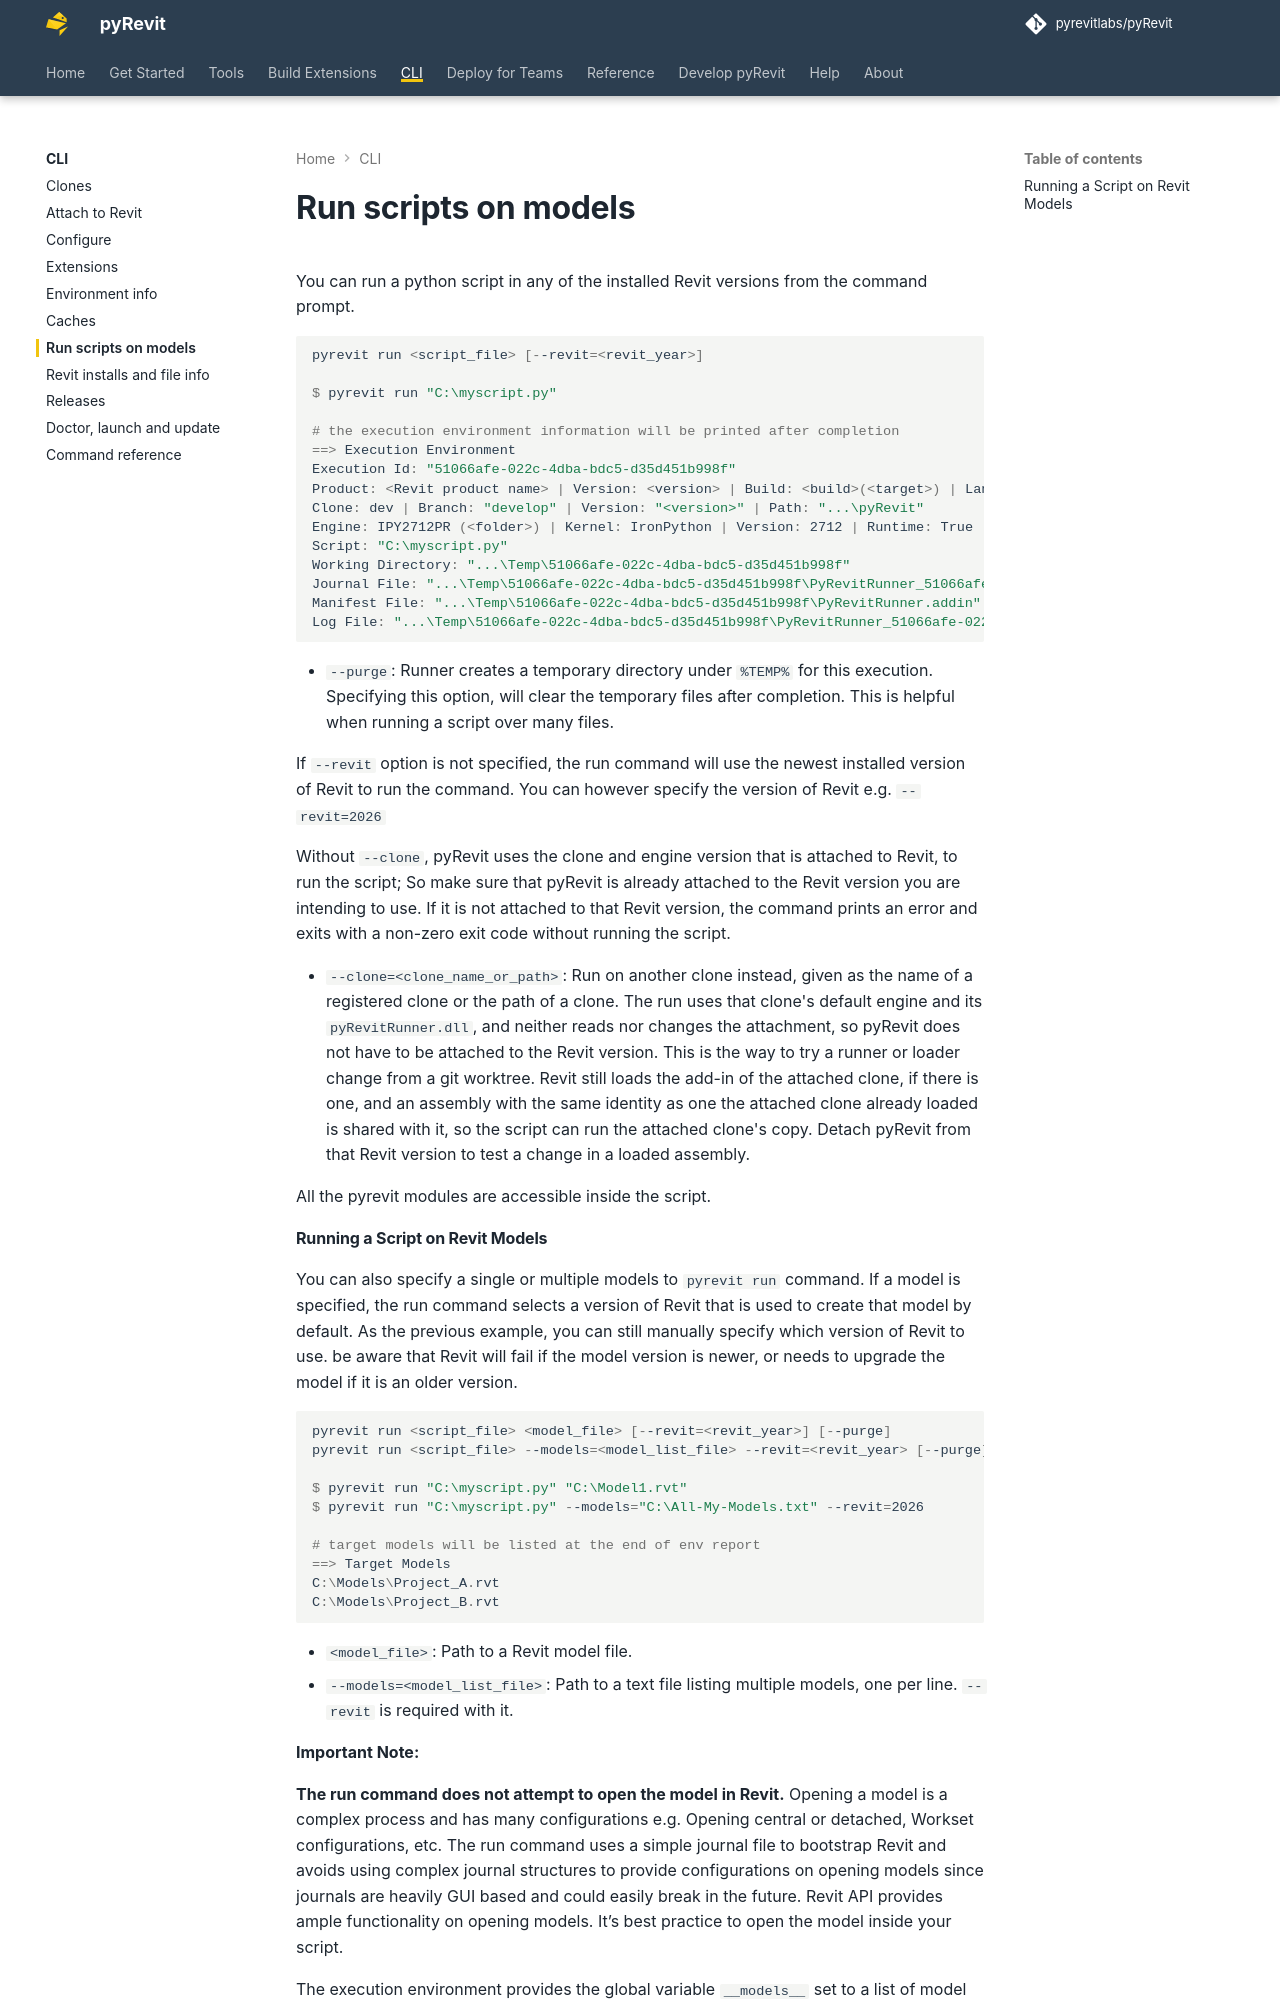

repository: pyrevitlabs/pyRevit · page: pr-preview/pr-4266/cli/run/index.html · generator: mkdocs

# Run scripts on models

You can run a python script in any of the installed Revit versions from the command prompt.

```powershell
pyrevit run <script_file> [--revit=<revit_year>]

$ pyrevit run "C:\myscript.py"

# the execution environment information will be printed after completion
==> Execution Environment
Execution Id: "51066afe-022c-4dba-bdc5-d35d451b998f"
Product: <Revit product name> | Version: <version> | Build: <build>(<target>) | Language: <language code> | Path: "C:\Program Files\Autodesk\Revit <year>"
Clone: dev | Branch: "develop" | Version: "<version>" | Path: "...\pyRevit"
Engine: IPY2712PR (<folder>) | Kernel: IronPython | Version: 2712 | Runtime: True | Path: "<path of pyRevitLoader.dll>" | Desc: "<description>"
Script: "C:\myscript.py"
Working Directory: "...\Temp\51066afe-022c-4dba-bdc5-d35d451b998f"
Journal File: "...\Temp\51066afe-022c-4dba-bdc5-d35d451b998f\PyRevitRunner_51066afe-022c-4dba-bdc5-d35d451b998f.txt"
Manifest File: "...\Temp\51066afe-022c-4dba-bdc5-d35d451b998f\PyRevitRunner.addin"
Log File: "...\Temp\51066afe-022c-4dba-bdc5-d35d451b998f\PyRevitRunner_51066afe-022c-4dba-bdc5-d35d451b998f.log"
```

- `--purge`: Runner creates a temporary directory under `%TEMP%` for this execution. Specifying this option, will clear the temporary files after completion. This is helpful when running a script over many files.

If `--revit` option is not specified, the run command will use the newest installed version of Revit to run the command. You can however specify the version of Revit e.g. `--revit=2026`

Without `--clone`, pyRevit uses the clone and engine version that is attached to Revit, to run the script; So make sure that pyRevit is already attached to the Revit version you are intending to use.
If it is not attached to that Revit version, the command prints an error and exits with a non-zero exit code without running the script.

- `--clone=<clone_name_or_path>`: Run on another clone instead, given as the name of a registered clone or the path of a clone. The run uses that clone's default engine and its `pyRevitRunner.dll`, and neither reads nor changes the attachment, so pyRevit does not have to be attached to the Revit version. This is the way to try a runner or loader change from a git worktree. Revit still loads the add-in of the attached clone, if there is one, and an assembly with the same identity as one the attached clone already loaded is shared with it, so the script can run the attached clone's copy. Detach pyRevit from that Revit version to test a change in a loaded assembly.

All the pyrevit modules are accessible inside the script.
